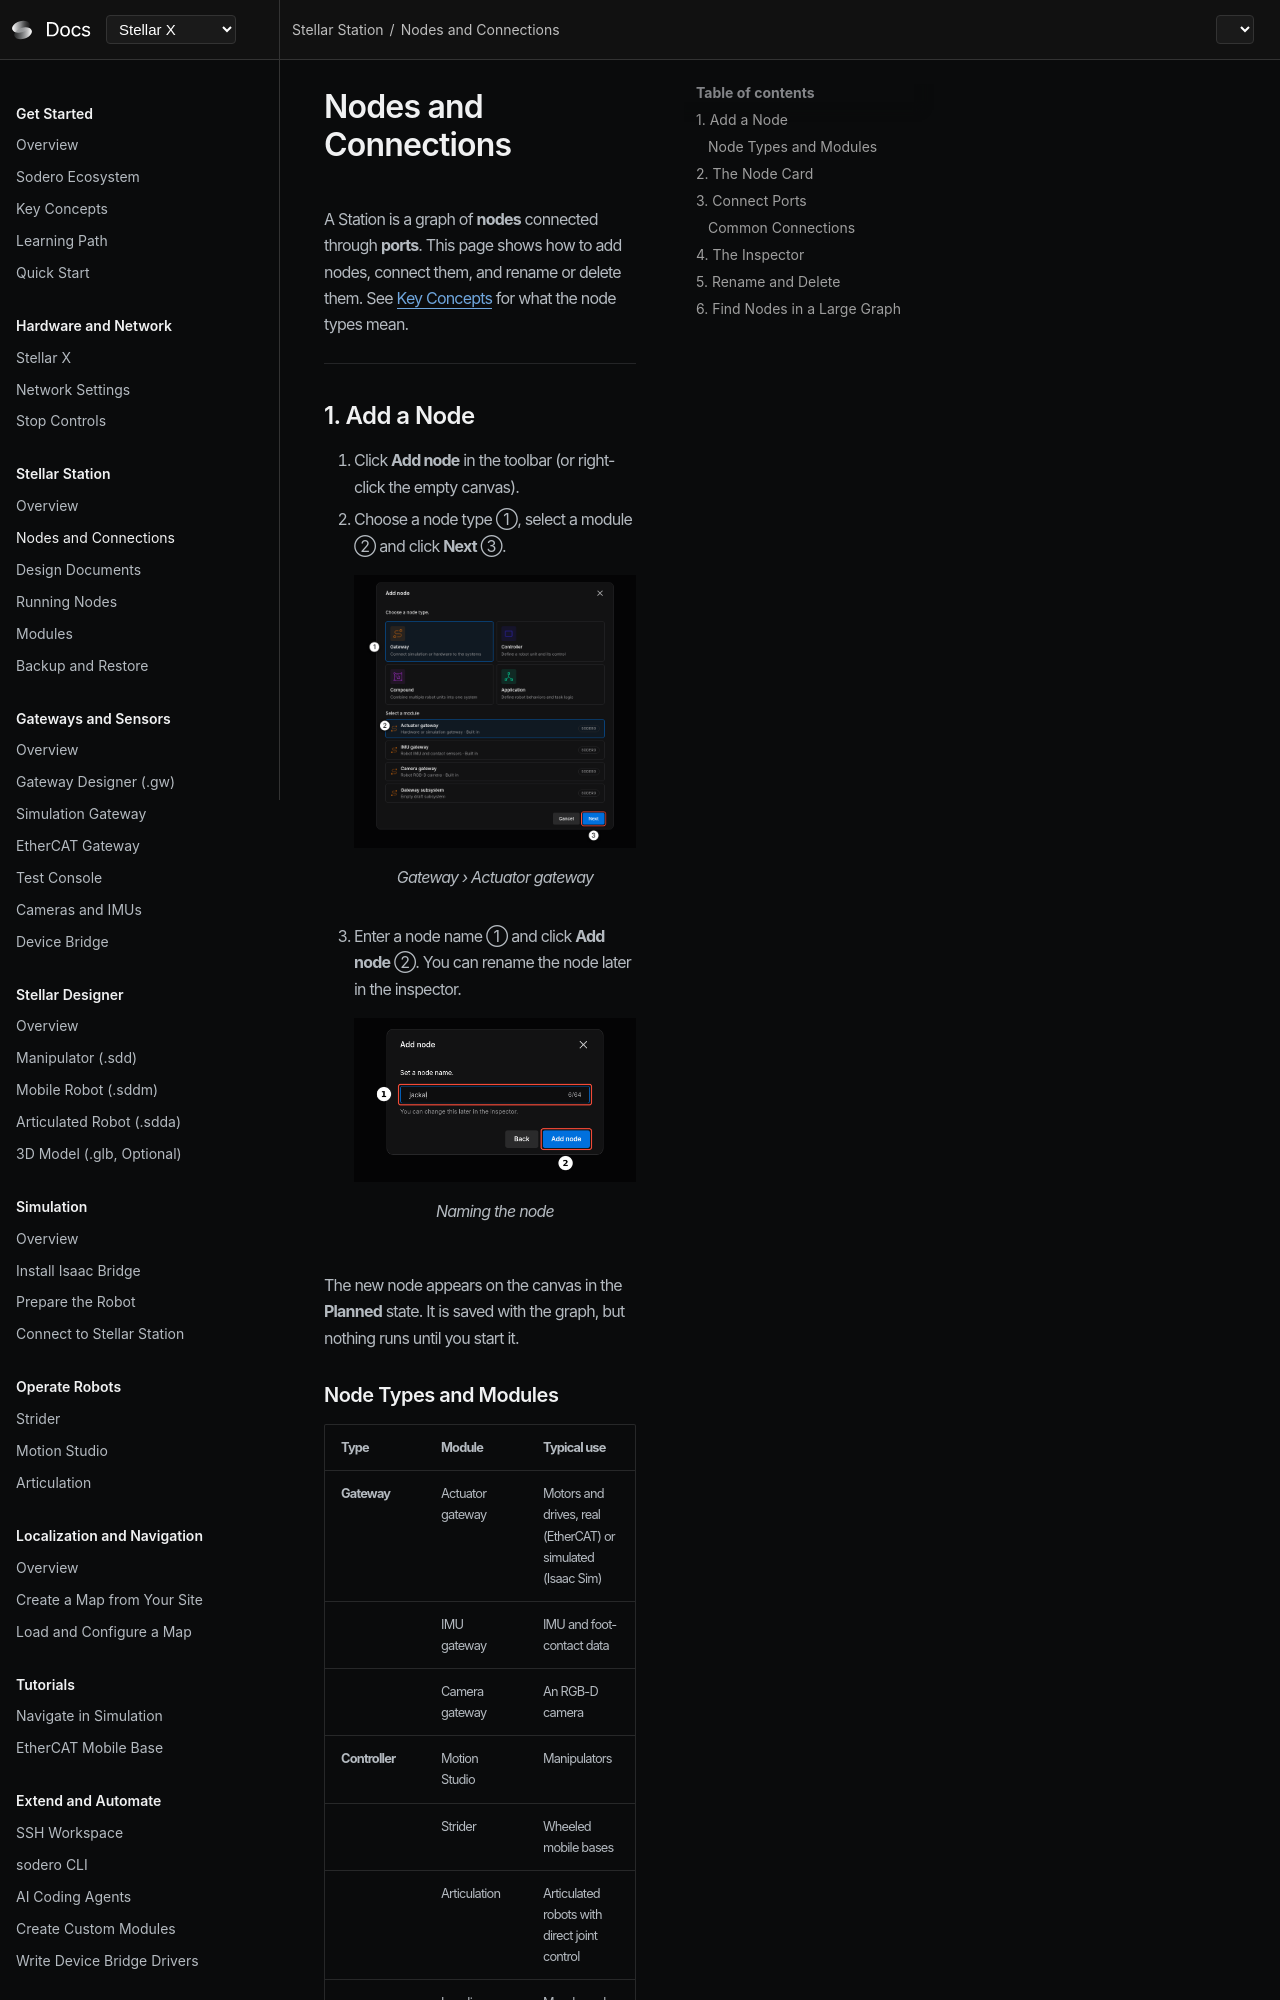

repository: Sodero-labs/docs · page: stellar-x/v2.0.0/station/nodes_and_connections/index.html · generator: mkdocs

# Nodes and Connections

A Station is a graph of **nodes** connected through **ports**. This page shows how to add nodes, connect them, and rename or delete them. See [Key Concepts](../../get_started/key_concepts/index.md) for what the node types mean.

---

## 1. Add a Node

1. Click **Add node** in the toolbar (or right-click the empty canvas).
2. Choose a node type ①, select a module ② and click **Next** ③.

    <figure markdown="span">
      ![Add node: type and module](images/add_node_gateway.png){ width="620" }
      <figcaption>Gateway › Actuator gateway</figcaption>
    </figure>

3. Enter a node name ① and click **Add node** ②. You can rename the node later in the inspector.

    <figure markdown="span">
      ![Add node: name](images/add_node_name.png){ width="460" }
      <figcaption>Naming the node</figcaption>
    </figure>

The new node appears on the canvas in the **Planned** state. It is saved with the graph, but nothing runs until you start it.
